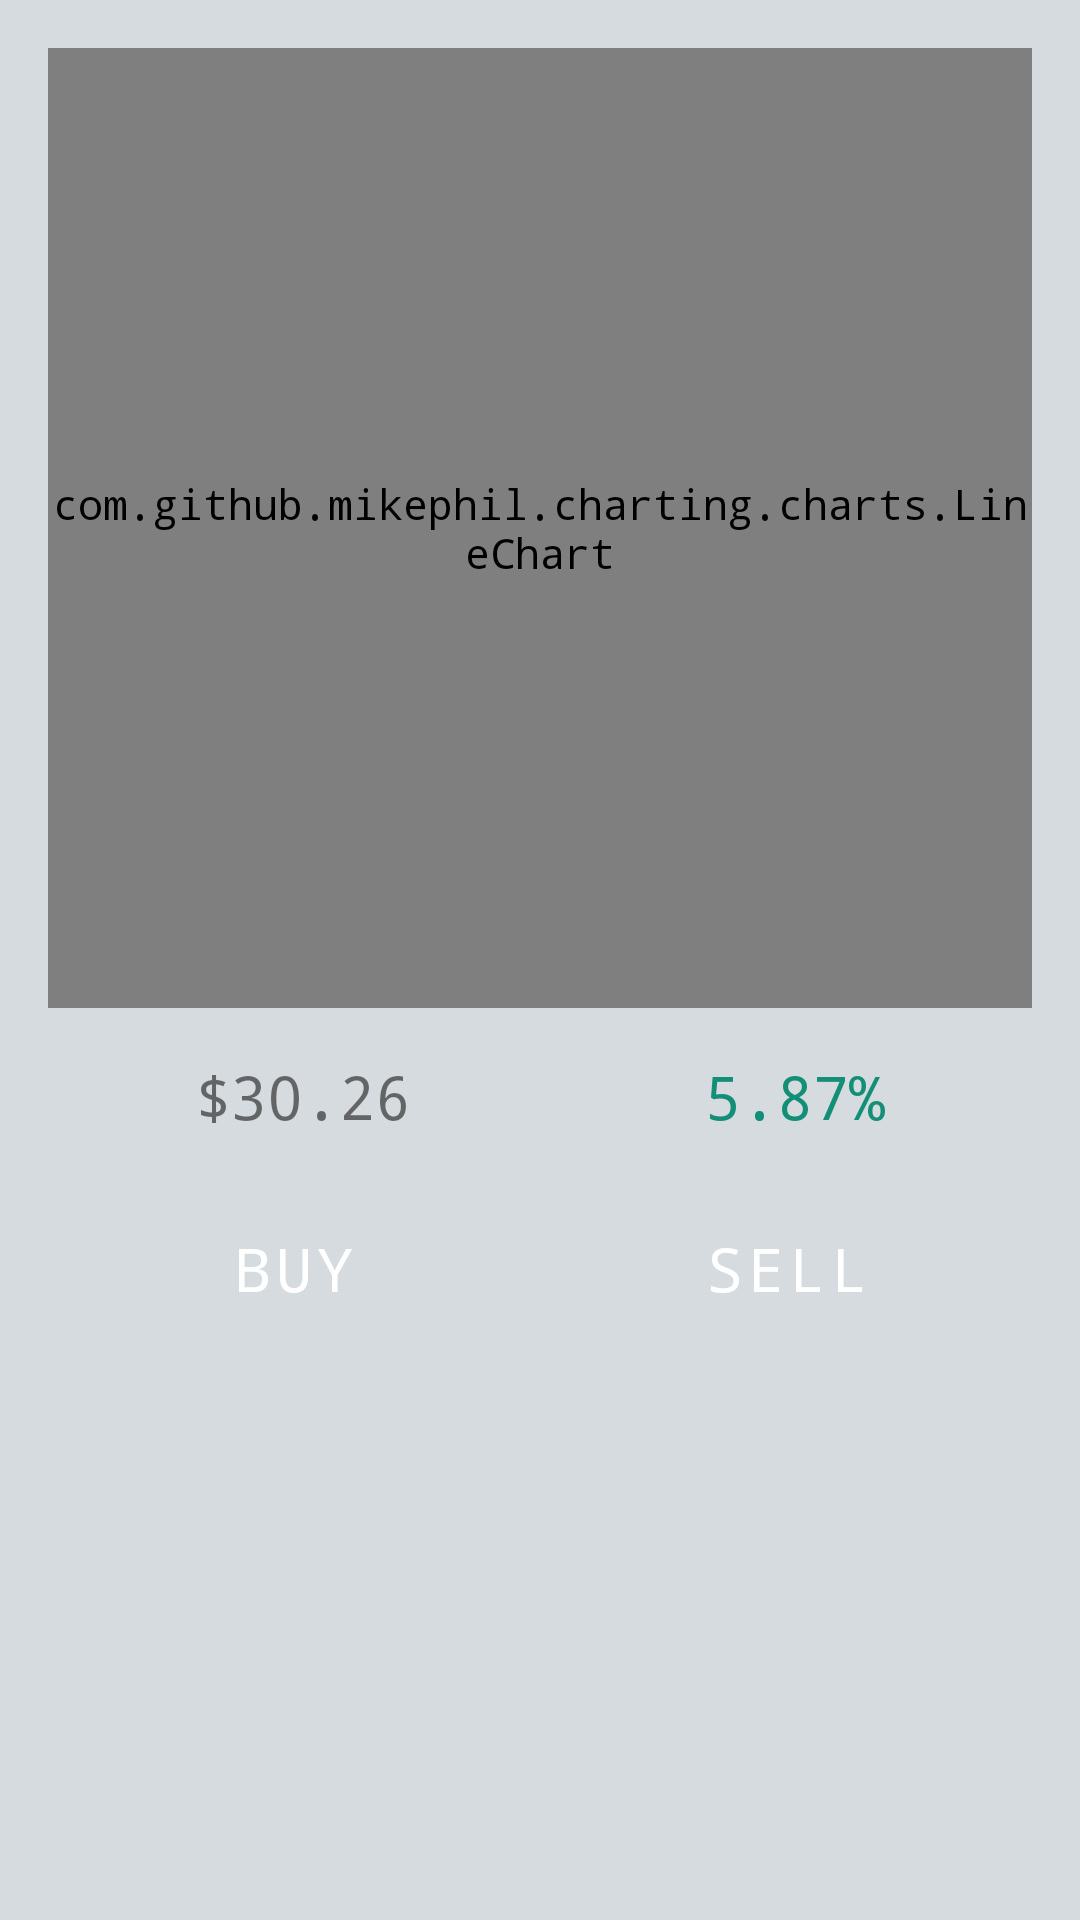

The Android layout XML behind this screen, and the referenced resources:
<!-- AndroidManifest.xml: application theme Theme.TradeGame -->
<!-- res/layout/activity_asset.xml -->
<?xml version="1.0" encoding="utf-8"?>
<androidx.constraintlayout.widget.ConstraintLayout xmlns:android="http://schemas.android.com/apk/res/android"
    xmlns:app="http://schemas.android.com/apk/res-auto"
    xmlns:tools="http://schemas.android.com/tools"
    android:layout_width="match_parent"
    android:layout_height="match_parent"
    tools:context=".AssetActivity">

    <androidx.constraintlayout.widget.ConstraintLayout
        android:id="@+id/assetLayout"
        android:layout_width="0dp"
        android:layout_height="0dp"
        android:background="@color/light_gray"
        app:layout_constraintBottom_toBottomOf="parent"
        app:layout_constraintEnd_toEndOf="parent"
        app:layout_constraintStart_toStartOf="parent"
        app:layout_constraintTop_toTopOf="parent">

        <RelativeLayout
            android:id="@+id/lineChartContainerView"
            android:layout_width="0dp"
            android:layout_height="320dp"
            android:layout_marginStart="16dp"
            android:layout_marginTop="16dp"
            android:layout_marginEnd="16dp"
            app:layout_constraintEnd_toEndOf="parent"
            app:layout_constraintStart_toStartOf="parent"
            app:layout_constraintTop_toTopOf="parent">

            <com.github.mikephil.charting.charts.LineChart
                android:id="@+id/lineChart"
                android:layout_width="match_parent"
                android:layout_height="match_parent" />

        </RelativeLayout>

        <LinearLayout
            android:id="@+id/assetDetailsLayout"
            android:layout_width="0dp"
            android:layout_height="wrap_content"
            android:layout_marginStart="16dp"
            android:layout_marginTop="16dp"
            android:layout_marginEnd="16dp"
            app:layout_constraintEnd_toEndOf="parent"
            app:layout_constraintStart_toStartOf="parent"
            app:layout_constraintTop_toBottomOf="@id/lineChartContainerView">

            <TextView
                android:id="@+id/assetPriceView"
                android:layout_width="wrap_content"
                android:layout_height="wrap_content"
                android:gravity="center"
                android:text="@string/default_price"
                android:layout_weight=".50"
                android:textSize="20sp"/>

            <TextView
                android:id="@+id/assetPercentView"
                android:layout_width="wrap_content"
                android:layout_height="wrap_content"
                android:gravity="center"
                android:text="@string/default_percent"
                android:textColor="@color/green"
                android:layout_weight=".50"
                android:textSize="20sp"/>

        </LinearLayout>

        <LinearLayout
            android:id="@+id/assetButtonsLayout"
            android:layout_width="0dp"
            android:layout_height="wrap_content"
            android:layout_marginStart="16dp"
            android:layout_marginTop="16dp"
            android:layout_marginEnd="16dp"
            app:layout_constraintEnd_toEndOf="parent"
            app:layout_constraintStart_toStartOf="parent"
            app:layout_constraintTop_toBottomOf="@id/assetDetailsLayout">

            <Button
                android:id="@+id/buyButton"
                android:layout_width="wrap_content"
                android:layout_height="wrap_content"
                android:layout_marginStart="16dp"
                android:layout_marginEnd="16dp"
                android:layout_marginTop="4dp"
                android:layout_marginBottom="4dp"
                style="?android:attr/buttonBarButtonStyle"
                android:gravity="center"
                android:text="@string/buy"
                android:textColor="@color/white"
                android:backgroundTint="@color/gray"
                android:layout_weight=".50"
                android:textSize="20sp" />

            <Button
                android:id="@+id/sellButton"
                android:layout_width="wrap_content"
                android:layout_height="wrap_content"
                android:layout_marginStart="16dp"
                android:layout_marginEnd="16dp"
                android:layout_marginTop="4dp"
                android:layout_marginBottom="4dp"
                style="?android:attr/buttonBarButtonStyle"
                android:textColor="@color/white"
                android:gravity="center"
                android:text="@string/sell"
                android:backgroundTint="@color/gray"
                android:layout_weight=".50"
                android:textSize="20sp" />

        </LinearLayout>

        <ListView
            android:id="@+id/positionsListView"
            android:layout_width="0dp"
            android:layout_height="0dp"
            android:layout_marginStart="16dp"
            android:layout_marginTop="16dp"
            android:layout_marginEnd="16dp"
            android:layout_marginBottom="16dp"
            android:background="@drawable/rounded_edittext"
            app:layout_constraintBottom_toBottomOf="parent"
            app:layout_constraintEnd_toEndOf="parent"
            app:layout_constraintStart_toStartOf="parent"
            app:layout_constraintTop_toBottomOf="@+id/assetButtonsLayout" />

    </androidx.constraintlayout.widget.ConstraintLayout>
</androidx.constraintlayout.widget.ConstraintLayout>
<!-- resources referenced by this layout -->
<resources>
  <color name="gray">#5D6D7E</color>
  <color name="green">#148F77</color>
  <color name="light_gray">#D6DBDF</color>
  <color name="white">#FFFFFF</color>
  <string name="buy">Buy</string>
  <string name="default_percent">5.87%</string>
  <string name="default_price">$30.26</string>
  <string name="sell">Sell</string>
  <style name="Theme.TradeGame" parent="Theme.MaterialComponents.DayNight.DarkActionBar">
          
          <item name="colorPrimary">@color/gray</item>
          <item name="colorPrimaryVariant">@color/gray</item>
          <item name="colorOnPrimary">@color/white</item>
          
          <item name="colorSecondary">@color/green</item>
          <item name="colorSecondaryVariant">@color/green</item>
          <item name="colorOnSecondary">@color/gray</item>
          
          <item name="android:statusBarColor" tools:targetApi="l">?attr/colorPrimaryVariant</item>
          
          <item name="android:fontFamily">monospace</item>
      </style>
</resources>
